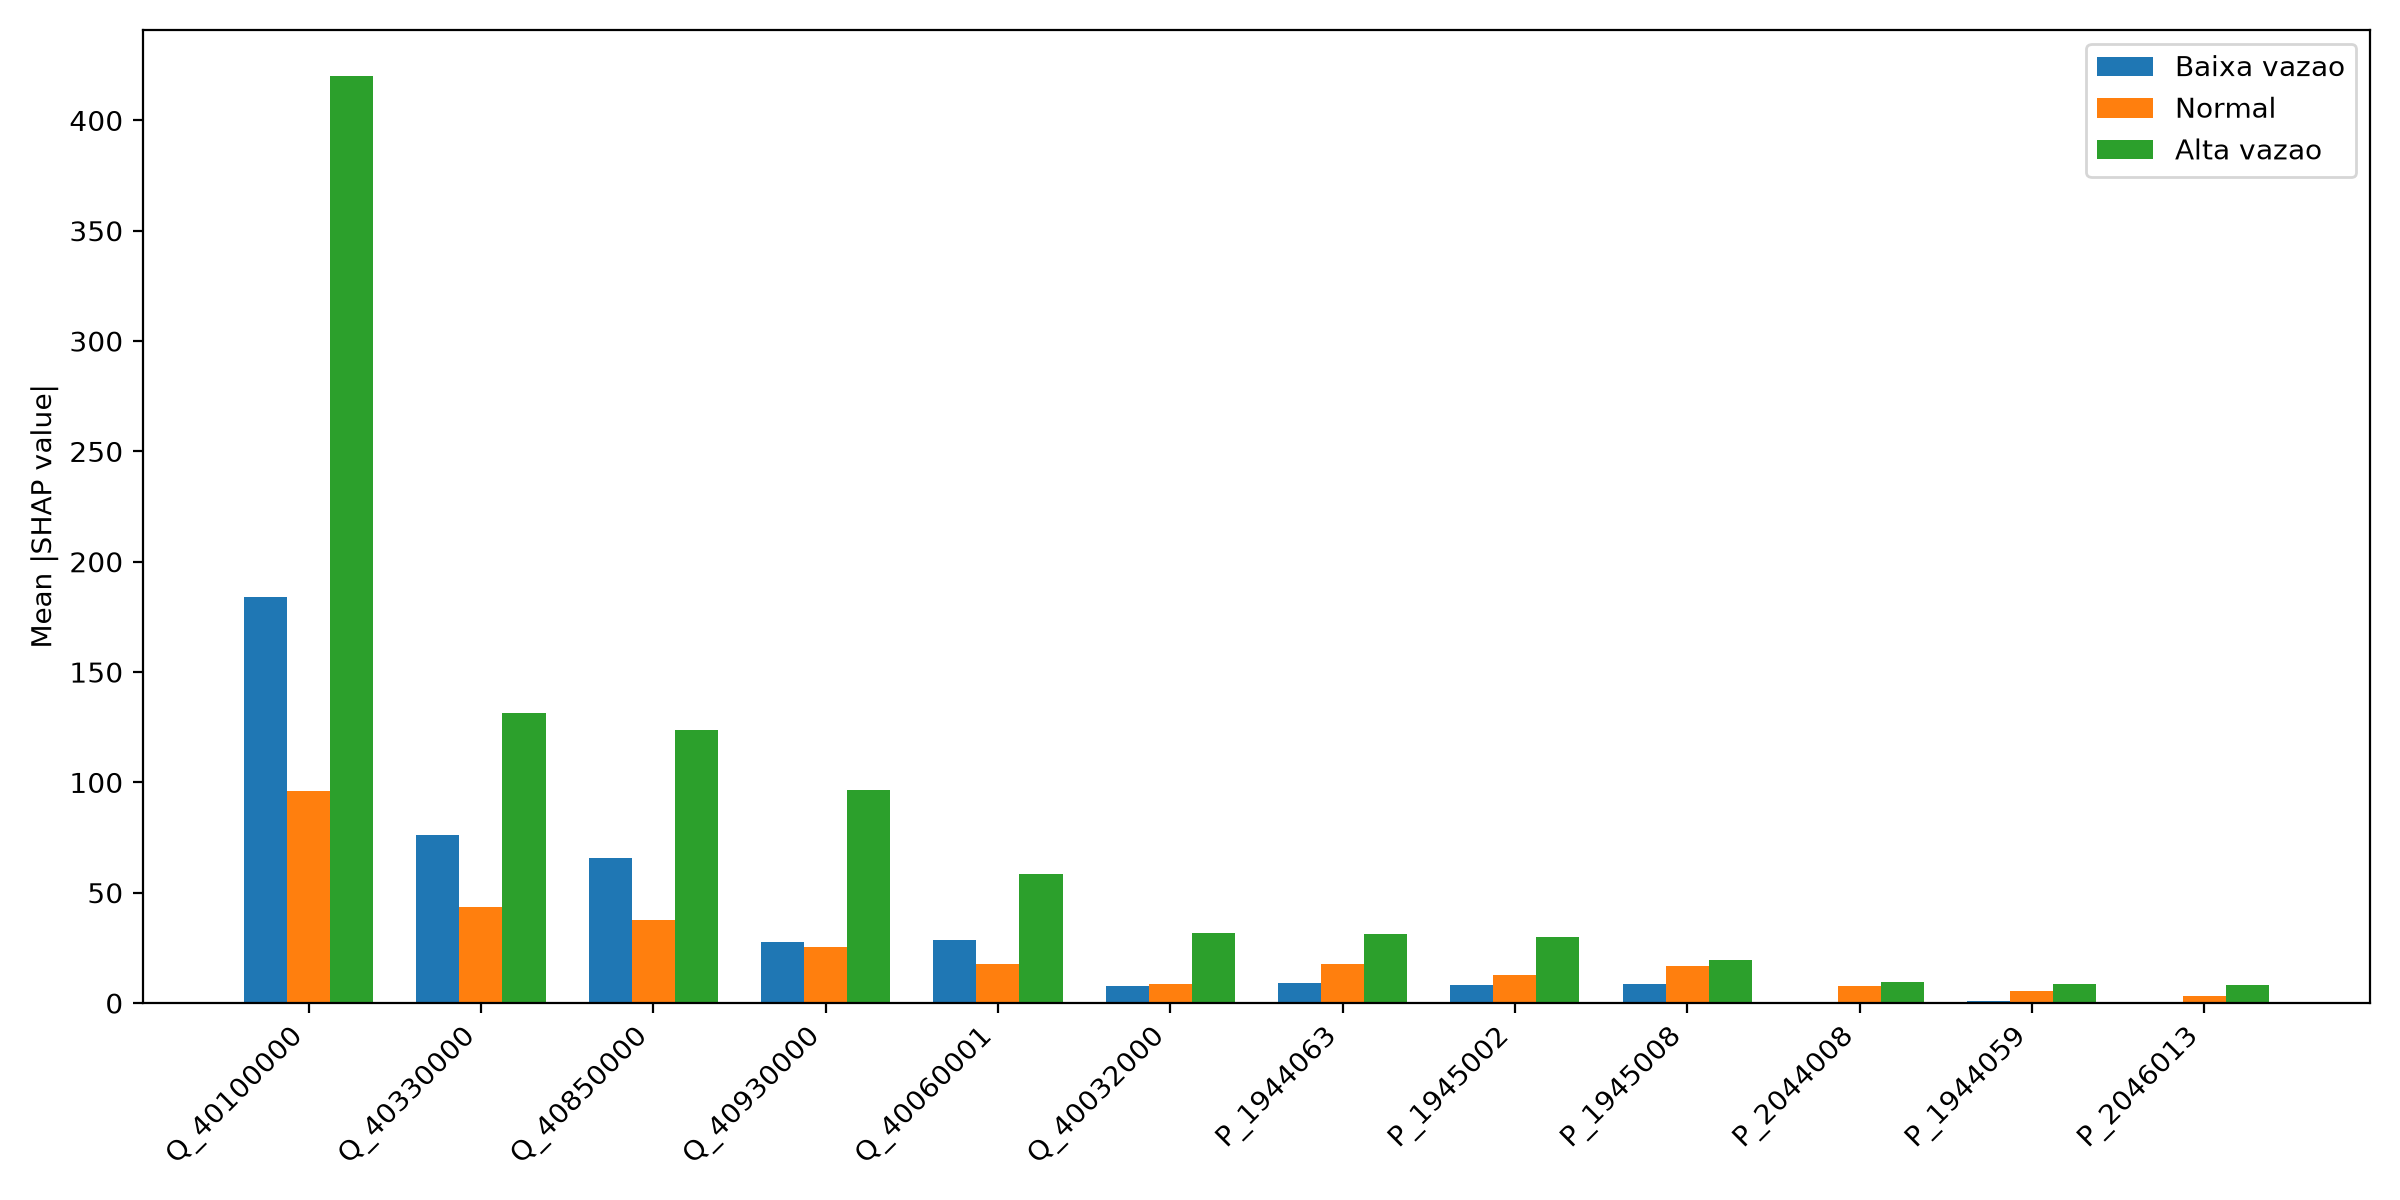

Data behind this chart, as committed beside it:
regime, feature, mean_abs_shap
Baixa vazao, P_1944059, 0.8163
Baixa vazao, P_1944063, 9.278
Baixa vazao, P_1945002, 7.961
Baixa vazao, P_1945008, 8.756
Baixa vazao, P_1946000, 0.3158
Baixa vazao, P_2044008, 0.6079
Baixa vazao, P_2044016, 0.3228
Baixa vazao, P_2044024, 0.5551
Baixa vazao, P_2044042, 0.5294
Baixa vazao, P_2045002, 0.4172
Baixa vazao, P_2046013, 0.126
Baixa vazao, Q_40032000, 7.796
Baixa vazao, Q_40050000, 0.07146
Baixa vazao, Q_40060001, 28.43
Baixa vazao, Q_40100000, 184.2
Baixa vazao, Q_40185000, 0.0
Baixa vazao, Q_40330000, 76.15
Baixa vazao, Q_40800001, 6.664
Baixa vazao, Q_40850000, 65.75
Baixa vazao, Q_40930000, 27.89
Normal, P_1944059, 5.437
Normal, P_1944063, 17.84
Normal, P_1945002, 12.65
Normal, P_1945008, 16.96
Normal, P_1946000, 2.368
Normal, P_2044008, 7.697
Normal, P_2044016, 3.274
Normal, P_2044024, 0.6528
Normal, P_2044042, 1.084
Normal, P_2045002, 1.888
Normal, P_2046013, 3.164
Normal, Q_40032000, 8.659
Normal, Q_40050000, 0.6288
Normal, Q_40060001, 17.49
Normal, Q_40100000, 95.98
Normal, Q_40185000, 0.08687
Normal, Q_40330000, 43.47
Normal, Q_40800001, 1.874
Normal, Q_40850000, 37.47
Normal, Q_40930000, 25.48
Alta vazao, P_1944059, 8.738
Alta vazao, P_1944063, 31.32
Alta vazao, P_1945002, 30.11
Alta vazao, P_1945008, 19.67
Alta vazao, P_1946000, 3.479
Alta vazao, P_2044008, 9.578
Alta vazao, P_2044016, 6.06
Alta vazao, P_2044024, 1.347
Alta vazao, P_2044042, 1.516
Alta vazao, P_2045002, 1.359
Alta vazao, P_2046013, 8.04
Alta vazao, Q_40032000, 31.55
Alta vazao, Q_40050000, 3.205
Alta vazao, Q_40060001, 58.68
Alta vazao, Q_40100000, 420
Alta vazao, Q_40185000, 6.522
Alta vazao, Q_40330000, 131.4
Alta vazao, Q_40800001, 6.028
Alta vazao, Q_40850000, 123.6
Alta vazao, Q_40930000, 96.44
